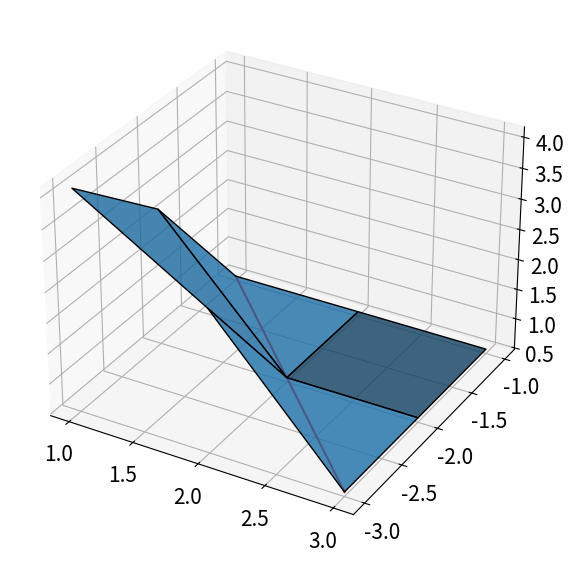
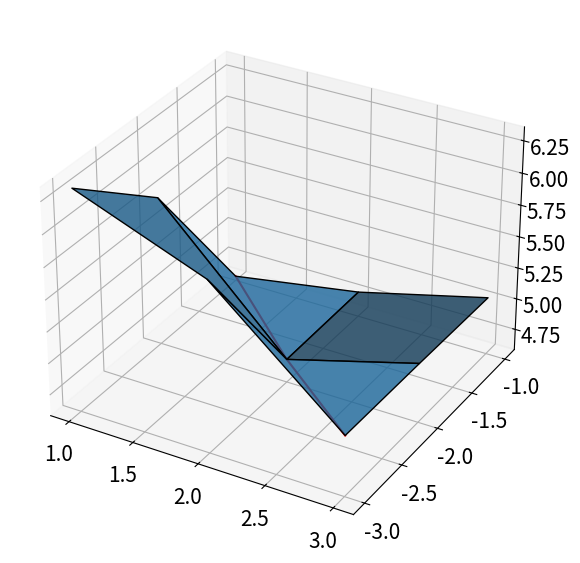

The script that saved these images, in order:
# -*- coding: utf-8 -*-
"""
Created on Tue Jan  7 21:59:27 2025

[redacted]
"""

import numpy as np
import matplotlib.pyplot as plt
plt.rcParams.update({'font.size': 15})

points_lin=np.linspace(0,2,1000)
points_log=np.geomspace(1e-10,2,1000)

breakpoints=[0.000100,0.000133,0.000178,0.000237,0.000316,0.000421,0.000562,0.000749\
,0.000999,0.001332,0.001776,0.002368,0.003157,0.004209,0.005612,0.007483,0.009977\
,0.013303,0.017738,0.023650,0.031534,0.042045,0.056060,0.074747,0.099662,0.132883\
,0.177177,0.236236,0.314981,0.419975,0.559967,0.746622,0.995496,1.327328,2.000000]

# Décroissance

temps_sim=np.array([[[breakpoints[25]],[breakpoints[15]]\
,[breakpoints[34]]],[[breakpoints[25]]\
,[breakpoints[17]],[breakpoints[13]]],[[breakpoints[25]]\
,[breakpoints[17]],[breakpoints[9]]]])
tailles_sim=np.array([[[999714.941752,2001208.462727],[365894.822621,1998658.292037]\
,[1992934.027952,2017766.611594]],[[1001869.577041,2000154.821740]\
,[1005892.441799,1997674.514247],[1657577.279732,2000150.681410]]\
,[[999998.034151,1998290.581587],[998109.474562,1998618.708338]\
,[1002359.371515,1999312.139087]]])/2e5
temps_reel=np.array([[0.1],[0.01],[0.001]])
tailles_reel=np.array([5,10])
RMSD_lin=np.zeros([3,3])
RMSD_log=np.zeros([3,3])
RMSD_chg=np.zeros([3,3])
for i in range(3):
    for j in range(3):
        #Linéaire
        for k in points_lin:
            res=0
            if k<temps_sim[j,i,0]:
                res+=tailles_sim[j,i,0]
            else: res+=tailles_sim[j,i,1]
            
            if k<temps_reel[i,0]:
                res-=tailles_reel[0]
            else: res-=tailles_reel[1]
            RMSD_lin[j,i]+=res**2
        RMSD_lin[j,i]=(RMSD_lin[j,i]/len(points_lin))**0.5
        #Log
        for k in points_log:
            res=0
            if k<temps_sim[j,i,0]:
                res+=tailles_sim[j,i,0]
            else: res+=tailles_sim[j,i,1]
            
            if k<temps_reel[i,0]:
                res-=tailles_reel[0]
            else: res-=tailles_reel[1]
            RMSD_log[j,i]+=res**2
        RMSD_log[j,i]=(RMSD_log[j,i]/len(points_log))**0.5
        #Changements de taille
        chg_taille=np.sort(np.append(np.append(temps_sim[j,i],temps_reel[i]),[2]))-1e-5
        for k in chg_taille:
            res=0
            if k<temps_sim[j,i,0]:
                res+=tailles_sim[j,i,0]
            else: res+=tailles_sim[j,i,1]
            
            if k<temps_reel[i,0]:
                res-=tailles_reel[0]
            else: res-=tailles_reel[1]
            RMSD_chg[j,i]+=res**2
        RMSD_chg[j,i]=(RMSD_chg[j,i]/len(chg_taille))**0.5
print("Décroissance :")
print("RMSD linéaire :")
print(RMSD_lin)
print("RMSD log :")
print(RMSD_log)
print("RMSD changements de taille :")
print(RMSD_chg)

# Affichage RMSD=f(n,t)

n=np.array([3,2,1])
t=np.array([-3,-2,-1])

# Create a meshgrid for plotting
n_grid, t_grid = np.meshgrid(n, t)

# Plotting the 3D surface
fig = plt.figure(figsize=(10, 7))
ax = fig.add_subplot(111, projection='3d')
surf = ax.plot_surface(n_grid, t_grid, RMSD_log, edgecolor='k', alpha=0.8)
droite = ax.plot(n, t, [RMSD_log[0,0],RMSD_log[1,1],RMSD_log[2,2]], color="red")


# Bottleneck

temps_sim=np.array([[[breakpoints[26],breakpoints[29]],[breakpoints[24],breakpoints[28]]\
,[breakpoints[25],breakpoints[29]]],[[breakpoints[1],breakpoints[25]],\
[breakpoints[17],breakpoints[32]],[breakpoints[13],breakpoints[32]]]\
,[[breakpoints[25],breakpoints[34]],[breakpoints[17],breakpoints[32]]\
,[breakpoints[9],breakpoints[33]]]])
tailles_sim=np.array([[[973689.316905,227726.111353,816165.339926],[716280.224858,215990.127610,771438.996537]\
,[540229.554603,360624.156343,781788.987475]],[[998598.088022,998598.088022,500348.632125]\
,[1004731.904821,497942.380401,891881.217726],[687329.061571,497720.145056,891447.463206]]\
,[[999873.366651,506110.552563,1247676.812971],[1000405.263226,498677.724367,891819.293643]\
,[998732.097046,500514.545070,996559.169108]]])/2e5
temps_reel=np.array([[0.1,0.5],[0.01,0.5],[0.001,0.5]])
tailles_reel=np.array([10,5,10])
RMSD_lin=np.zeros([3,3])
RMSD_log=np.zeros([3,3])
RMSD_chg=np.zeros([3,3])
for i in range(3):
    for j in range(3):
        #Linéaire
        for k in points_lin:
            res=0
            if k<temps_sim[j,i,0]:
                res+=tailles_sim[j,i,0]
            elif k<temps_sim[j,i,1]:
                res+=tailles_sim[j,i,1]
            else: res+=tailles_sim[j,i,2]
            
            if k<temps_reel[i,0]:
                res-=tailles_reel[0]
            elif k<temps_reel[i,1]:
                res-=tailles_reel[1]
            else: res-=tailles_reel[2]
            RMSD_lin[j,i]+=res**2
        RMSD_lin[j,i]=(RMSD_lin[j,i]/len(points_lin))**0.5
        #Log
        for k in points_log:
            res=0
            if k<temps_sim[j,i,0]:
                res+=tailles_sim[j,i,0]
            elif k<temps_sim[j,i,1]:
                res+=tailles_sim[j,i,1]
            else: res+=tailles_sim[j,i,2]
            
            if k<temps_reel[i,0]:
                res-=tailles_reel[0]
            elif k<temps_reel[i,1]:
                res-=tailles_reel[1]
            else: res-=tailles_reel[2]
            RMSD_log[j,i]+=res**2
        RMSD_log[j,i]=(RMSD_log[j,i]/len(points_log))**0.5
        #Changements de taille
        chg_taille=np.sort(np.append(np.append(temps_sim[j,i],temps_reel[i]),[2]))-1e-5
        for k in chg_taille:
            res=0
            if k<temps_sim[j,i,0]:
                res+=tailles_sim[j,i,0]
            elif k<temps_sim[j,i,1]:
                res+=tailles_sim[j,i,1]
            else: res+=tailles_sim[j,i,2]
            
            if k<temps_reel[i,0]:
                res-=tailles_reel[0]
            elif k<temps_reel[i,1]:
                res-=tailles_reel[1]
            else: res-=tailles_reel[2]
            RMSD_chg[j,i]+=res**2
        RMSD_chg[j,i]=(RMSD_chg[j,i]/len(chg_taille))**0.5
print("Bottleneck :")
print("RMSD linéaire :")
print(RMSD_lin)
print("RMSD log :")
print(RMSD_log)
print("RMSD changements de taille :")
print(RMSD_chg)

# Affichage RMSD=f(n,t)

n=np.array([3,2,1])
t=np.array([-3,-2,-1])

# Create a meshgrid for plotting
n_grid, t_grid = np.meshgrid(n, t)

# Plotting the 3D surface
fig2 = plt.figure(figsize=(10, 7))
ax = fig2.add_subplot(111, projection='3d')
surf = ax.plot_surface(n_grid, t_grid, RMSD_log, edgecolor='k', alpha=0.8)
droite = ax.plot(n, t, [RMSD_log[0,0],RMSD_log[1,1],RMSD_log[2,2]], color="red")



